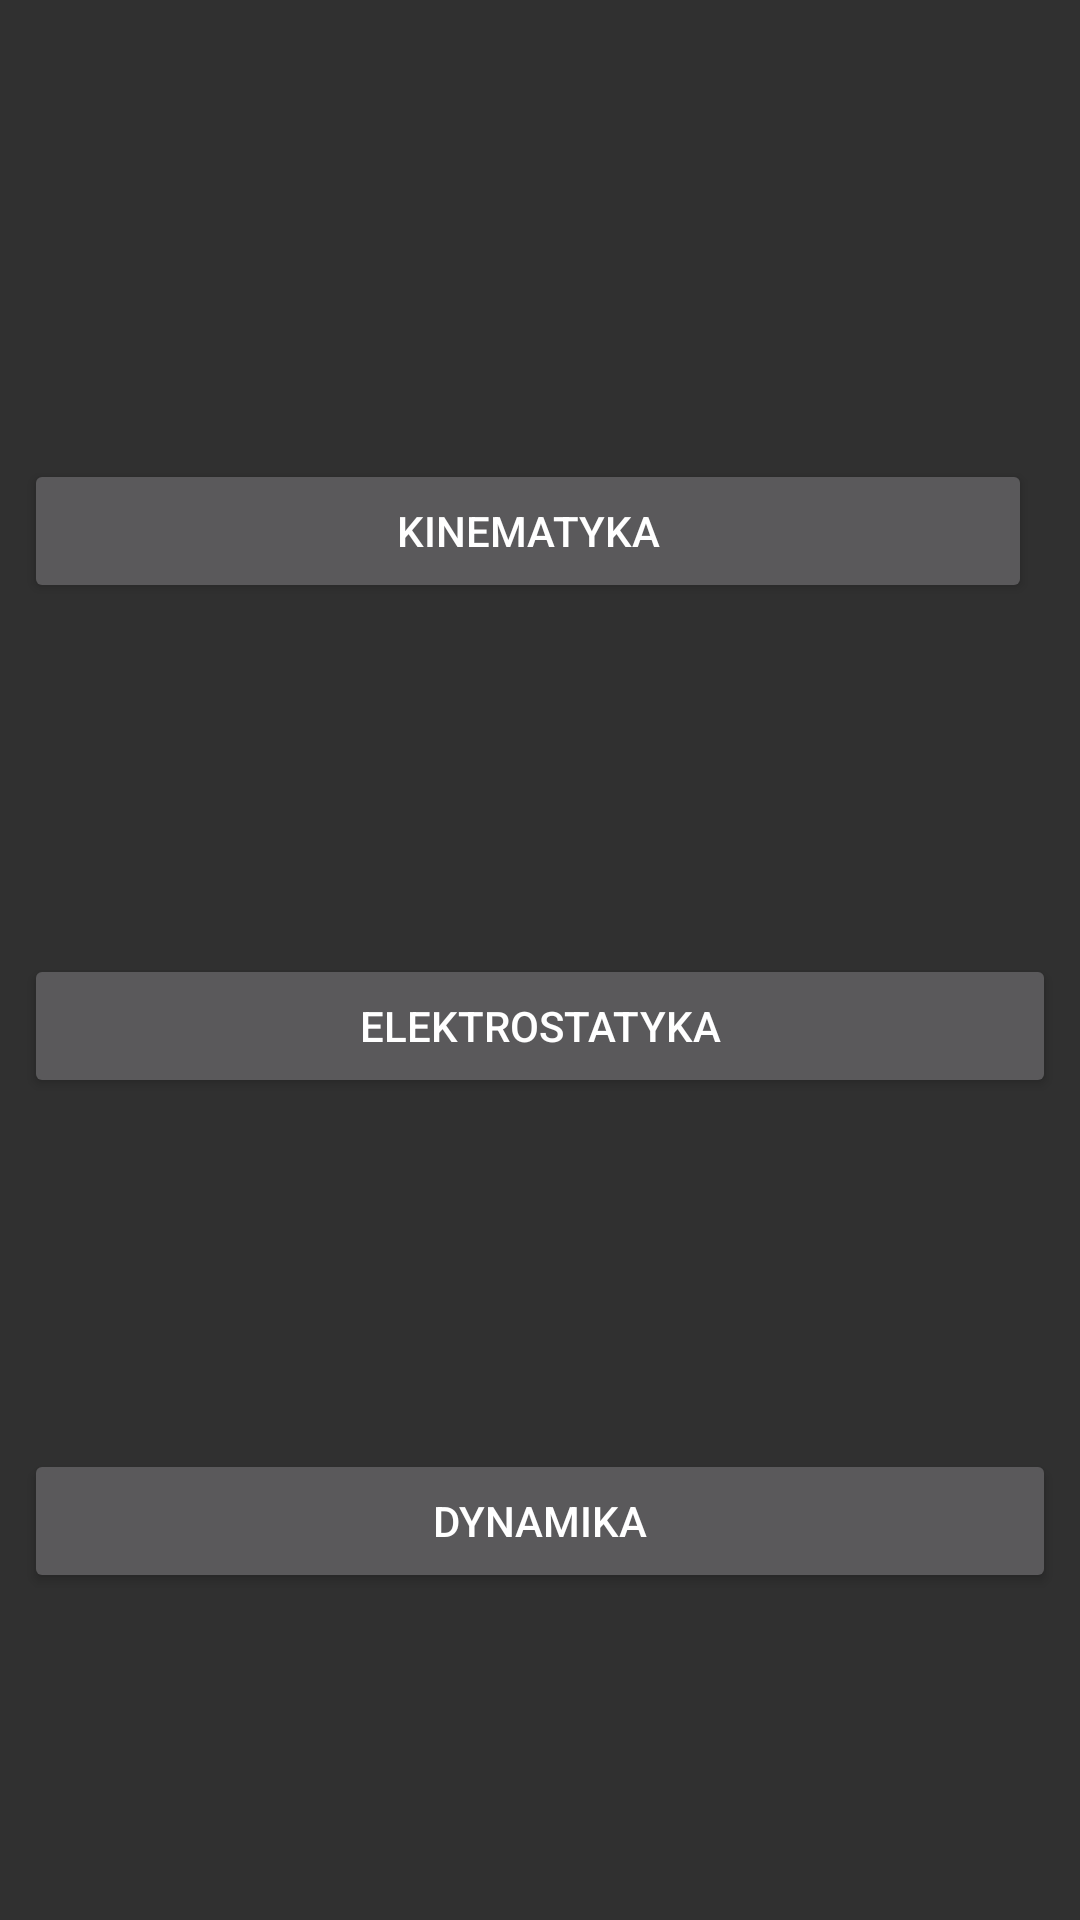

Android layout source for this screen:
<!-- AndroidManifest.xml: application theme AppTheme -->
<!-- res/layout/activity_main.xml -->
<?xml version="1.0" encoding="utf-8"?>
<android.support.constraint.ConstraintLayout xmlns:android="http://schemas.android.com/apk/res/android"
    xmlns:app="http://schemas.android.com/apk/res-auto"
    xmlns:tools="http://schemas.android.com/tools"
    android:layout_width="match_parent"
    android:layout_height="match_parent"
    tools:context=".MainActivity">

    <Button
        android:id="@+id/dynamikaButt"
        android:layout_width="0dp"
        android:layout_height="wrap_content"
        android:layout_marginEnd="8dp"
        android:layout_marginStart="8dp"
        android:layout_marginTop="8dp"
        android:text="Dynamika"
        app:layout_constraintBottom_toBottomOf="parent"
        app:layout_constraintEnd_toEndOf="parent"
        app:layout_constraintHorizontal_bias="0.5"
        app:layout_constraintStart_toStartOf="parent"
        app:layout_constraintTop_toBottomOf="@+id/elektrostatykaButt" />

    <Button
        android:id="@+id/elektrostatykaButt"
        android:layout_width="0dp"
        android:layout_height="wrap_content"
        android:layout_marginEnd="8dp"
        android:layout_marginStart="8dp"
        android:layout_marginTop="8dp"
        android:text="Elektrostatyka"
        app:layout_constraintBottom_toTopOf="@+id/dynamikaButt"
        app:layout_constraintEnd_toEndOf="parent"
        app:layout_constraintHorizontal_bias="0.5"
        app:layout_constraintStart_toStartOf="parent"
        app:layout_constraintTop_toBottomOf="@+id/kinematykaButt2" />

    <Button
        android:id="@+id/kinematykaButt2"
        android:layout_width="0dp"
        android:layout_height="wrap_content"
        android:layout_marginEnd="16dp"
        android:layout_marginStart="8dp"
        android:layout_marginTop="44dp"
        android:onClick="otworzKinematyka"
        android:text="Kinematyka"
        app:layout_constraintBottom_toTopOf="@+id/elektrostatykaButt"
        app:layout_constraintEnd_toEndOf="parent"
        app:layout_constraintHorizontal_bias="0.5"
        app:layout_constraintStart_toStartOf="parent"
        app:layout_constraintTop_toTopOf="parent" />

</android.support.constraint.ConstraintLayout>
<!-- resources referenced by this layout -->
<resources>
  <style name="AppTheme" parent="Base.Theme.AppCompat">
  
      </style>
</resources>
